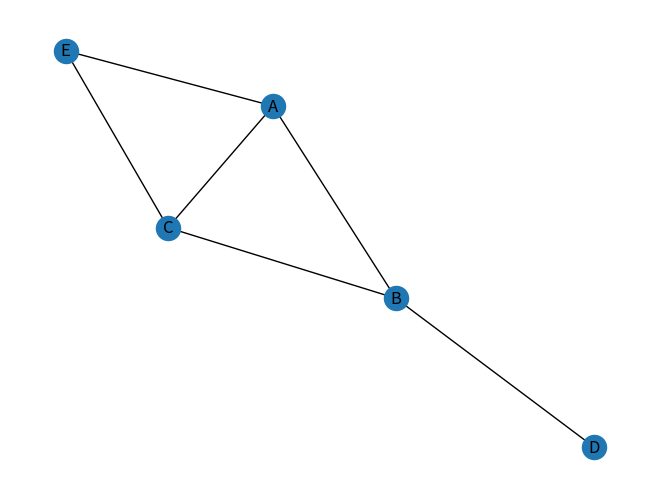

Python code for this plot:
#-*- coding: utf-8 -*-
import networkx as nx
import matplotlib.pyplot as plt

G = nx.Graph()

grafo = {"a":["b","c","d","e"]}

graph = {
    "A":["B", "C", "E"],
    "B":["A","C", "D"],
    "C":["A", "B", "E"],
    "D":["B"],
    "E":["A", "C"]
}

for vertice, aristas in graph.items():
    G.add_node("%s" % vertice)

    for arista in aristas:
        G.add_node("%s" % arista)
        G.add_edge("%s" % vertice, "%s" % arista, weight=1)
        print("'%s' se conecta con '%s'" % (vertice, arista)) 
    
nx.draw(G, with_labels = True)
plt.show()
